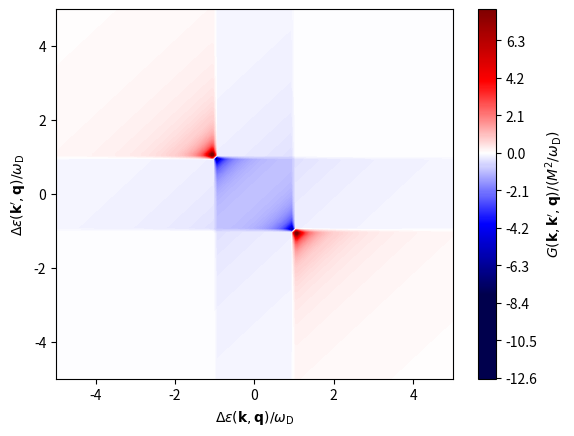
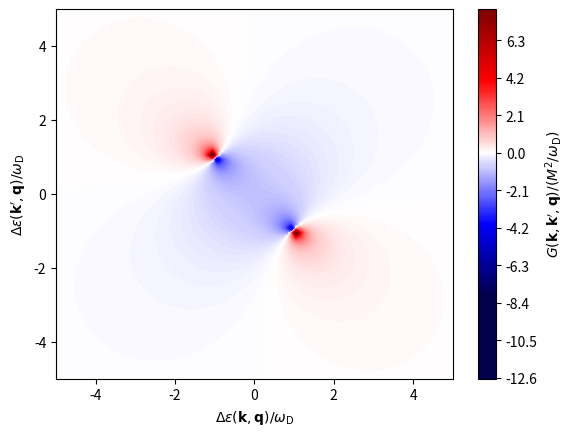
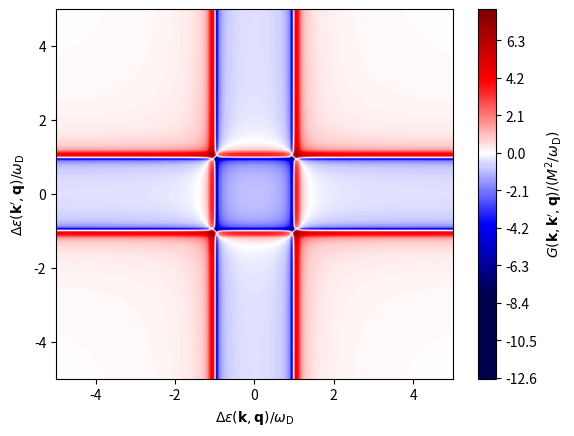

Reproduce these figures in Python, in order.
import numpy as np
import matplotlib.pyplot as plt
from matplotlib import colors

LEVELS = 400
N_EPSILON = 100

def latex_vector(name):
    return f"\\mathbf{{{name}}}"

X_LABEL = rf"$\Delta \epsilon ({latex_vector('k')},  {latex_vector('q')}) / \omega_\mathrm{{D}}$"
Y_LABEL = rf"$\Delta \epsilon ({latex_vector('k')}', {latex_vector('q')}) / \omega_\mathrm{{D}}$"
G_LABEL = rf"$G({latex_vector('k')}, {latex_vector('k')}', {latex_vector('q')}) / (M^2 / \omega_\mathrm{{D}})$"

def alpha(delta_epsilon):
    return delta_epsilon + 1.

def beta(delta_epsilon):
    return delta_epsilon - 1.

def interaction_CUT(delta_eps, delta_eps_prime):
    A = np.sign(beta(delta_eps_prime))  / ( np.abs(alpha(delta_eps)) + np.abs(beta(delta_eps_prime)) )
    B = np.sign(alpha(delta_eps_prime)) / ( np.abs(beta(delta_eps)) + np.abs(alpha(delta_eps_prime)) )
    return A - B

def interaction_lenz_wegner(delta_eps, delta_eps_prime):
    A = beta(delta_eps_prime)  / ( alpha(delta_eps)**2 + beta(delta_eps_prime)**2  )
    B = alpha(delta_eps_prime) / ( beta(delta_eps)**2  + alpha(delta_eps_prime)**2 )
    return A - B

def interaction_froehlich(delta_eps, irrelevant):
    return 1. / (delta_eps**2 - 1.)

def symmetrize_interaction(interaction, delta_eps, delta_eps_prime):
    return 0.5 * (interaction(delta_eps, delta_eps_prime) + interaction(delta_eps_prime, delta_eps))
    
def axis_transform(E, E_P):
    return (E, E_P)

fig, ax = plt.subplots()
epsilon_space = np.linspace(-5, 5, N_EPSILON)
X, Y = np.meshgrid(epsilon_space, epsilon_space)

Z = symmetrize_interaction(interaction_CUT, *axis_transform(X, Y))
limit = min(-np.min(Z), np.max(Z))
divnorm = colors.TwoSlopeNorm(vmin=-limit, vcenter=0, vmax=limit)
contour = ax.contourf(X, Y, Z, levels=LEVELS, cmap='seismic', norm=divnorm)
cbar = fig.colorbar(contour)

#ax.set_title("CUT")
ax.set_xlabel(X_LABEL)
ax.set_ylabel(Y_LABEL)
cbar.set_label(G_LABEL)

fig2, ax2 = plt.subplots()
Z2 = symmetrize_interaction(interaction_lenz_wegner, *axis_transform(X, Y))
limit2 = min(-np.min(Z), np.max(Z))
divnorm2 = colors.TwoSlopeNorm(vmin=-limit2, vcenter=0, vmax=limit2)
contour2 = ax2.contourf(X, Y, Z2, levels=LEVELS, cmap='seismic', norm=divnorm2)
cbar2 = fig2.colorbar(contour2, extend='both')

#ax2.set_title("Lenz-Wegner")
ax2.set_xlabel(X_LABEL)
ax2.set_ylabel(Y_LABEL)
cbar2.set_label(G_LABEL)

fig3, ax3 = plt.subplots()
Z3 = symmetrize_interaction(interaction_froehlich, *axis_transform(X, Y))
limit3 = min(-np.min(Z), np.max(Z))
divnorm3 = colors.TwoSlopeNorm(vmin=-limit3, vcenter=0, vmax=limit3)
contour3 = ax3.contourf(X, Y, Z3, levels=LEVELS, cmap='seismic', norm=divnorm3)
cbar3 = fig3.colorbar(contour3, extend='both')

#ax3.set_title("Fröhlich")
ax3.set_xlabel(X_LABEL)
ax3.set_ylabel(Y_LABEL)
cbar3.set_label(G_LABEL)

contour.set_edgecolor('face')
contour2.set_edgecolor('face')
contour3.set_edgecolor('face')

plt.show()
#fig.savefig("cut.pdf")
#fig2.savefig("lenz_wegner.pdf")
#fig3.savefig("froehlich.pdf")